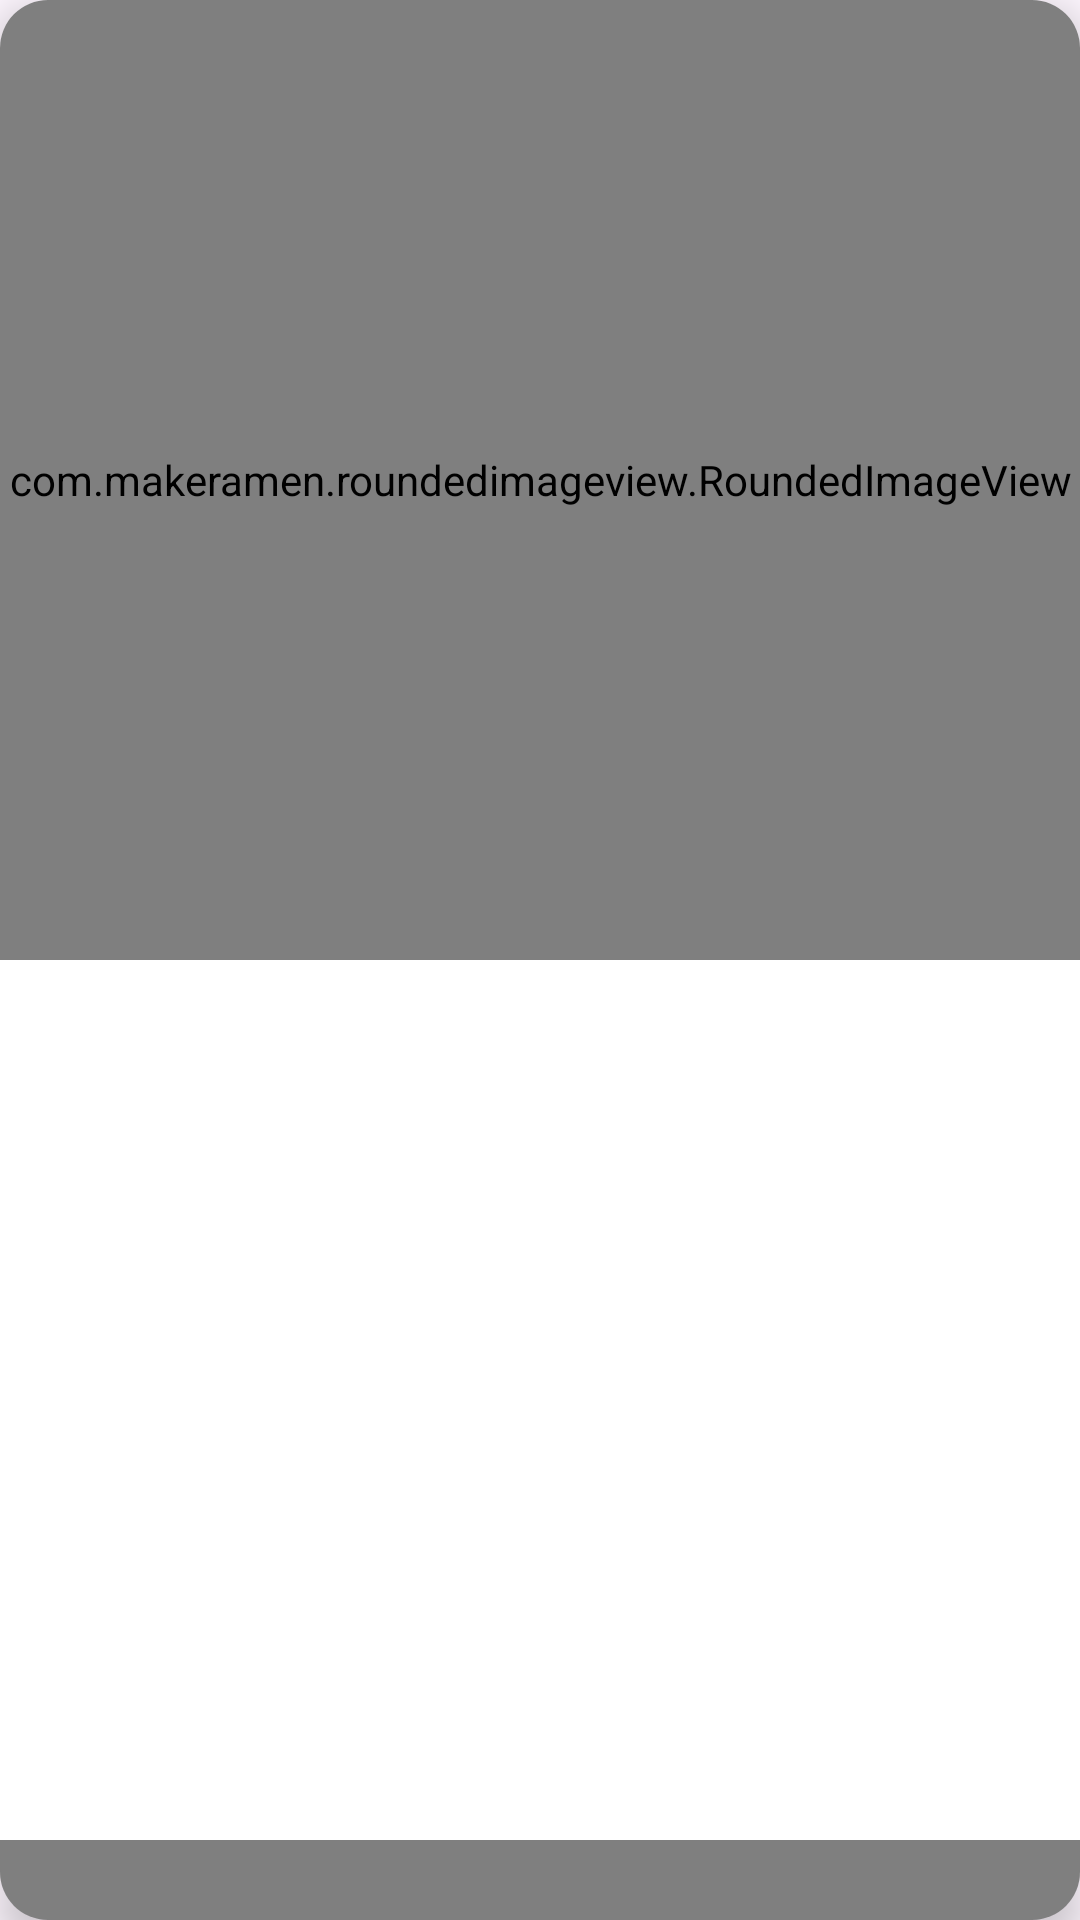

Write the Android layout XML for this screen, with the resource values it uses.
<!-- AndroidManifest.xml: application theme Theme.MyFoodPlaner -->
<!-- res/layout/week_plan_item.xml -->
<?xml version="1.0" encoding="utf-8"?>
<androidx.cardview.widget.CardView
    xmlns:android="http://schemas.android.com/apk/res/android"
    xmlns:app="http://schemas.android.com/apk/res-auto"
    xmlns:tools="http://schemas.android.com/tools"
    android:id="@+id/cardViewWeekPlanRow"
    android:layout_width="match_parent"
    android:layout_height="wrap_content"
    app:cardElevation="8dp"
    app:cardCornerRadius="16dp"
    android:layout_margin="8dp"
    android:layout_marginBottom="48dp"
    app:layout_constraintEnd_toEndOf="parent"
    app:layout_constraintStart_toStartOf="parent"
    app:layout_constraintTop_toTopOf="parent">


    <com.makeramen.roundedimageview.RoundedImageView
        android:id="@+id/weekMealImage"
        android:layout_width="match_parent"
        android:layout_height="320dp"
        android:scaleType="fitXY" />
    <LinearLayout
        android:layout_width="match_parent"
        android:layout_height="wrap_content"
        android:orientation="horizontal"
        android:layout_gravity="bottom"
        android:background="@color/txt_layer_bg"
        >
        <LinearLayout
            android:layout_width="0dp"
            android:layout_height="wrap_content"
            android:orientation="vertical"
            android:layout_weight="6"
            >

            <TextView
                android:id="@+id/tvWeekMealName"
                style="@style/base_txt"
                android:layout_width="match_parent"
                android:layout_height="0dp"
                android:layout_marginTop="5dp"
                android:layout_marginEnd="10dp"
                android:layout_weight="1"
                android:paddingStart="15dp" />

        </LinearLayout>

        <ImageView
            android:id="@+id/deleteWeekMealImageView"
            android:layout_width="0dp"
            android:layout_height="wrap_content"
            android:layout_marginTop="5dp"
            android:layout_weight="1"
            app:srcCompat="@drawable/ic_calendar_added" />
    </LinearLayout>
</androidx.cardview.widget.CardView>
<!-- resources referenced by this layout -->
<resources>
  <color name="txt_layer_bg">#80000000</color>
  <style name="base_txt">
          <item name="android:textColor">@color/white</item>
          <item name="android:fontFamily">@font/sansita_swashed</item>
          <item name="android:textSize">16dp</item>
      </style>
  <style name="Theme.MyFoodPlaner" parent="Base.Theme.MyFoodPlaner" />
  <color name="white">#FFFFFFFF</color>
  <style name="Base.Theme.MyFoodPlaner" parent="Theme.Material3.DayNight.NoActionBar">
          
          
      </style>
</resources>
